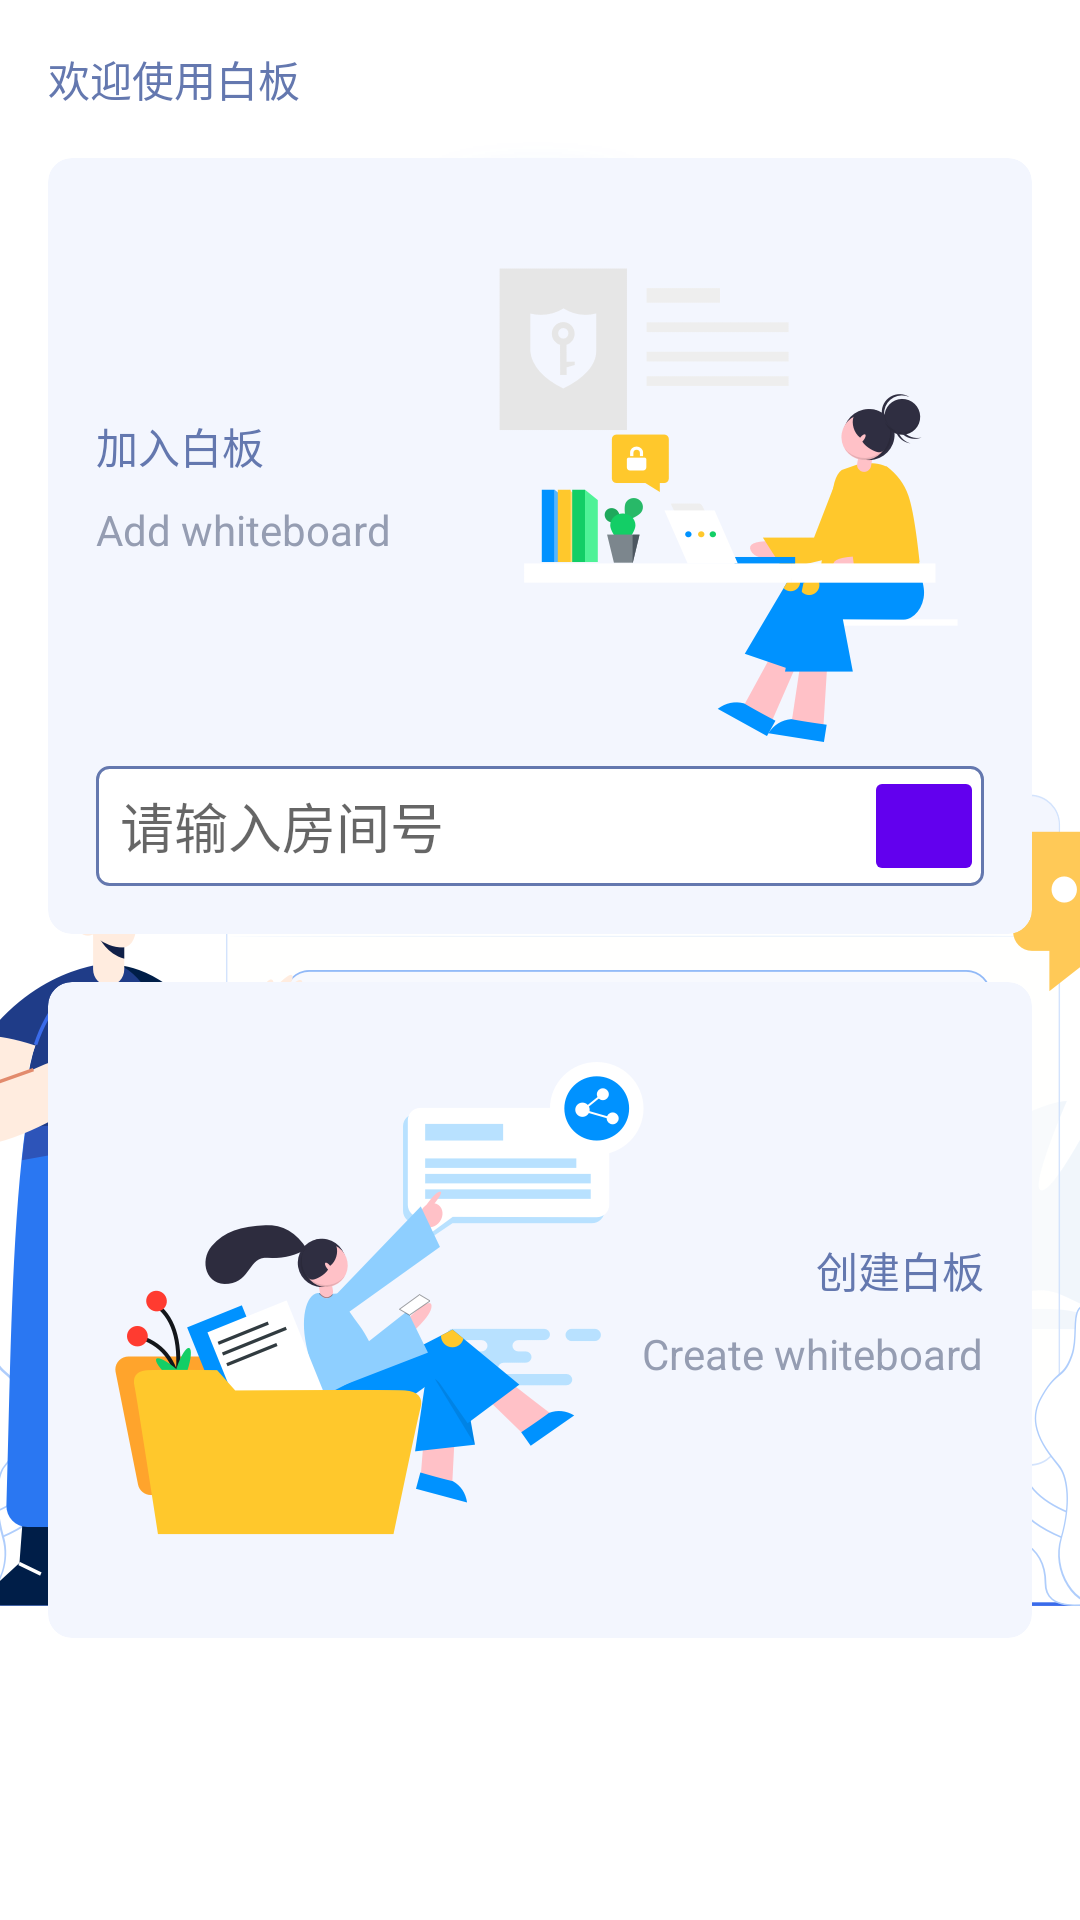

Produce the Android XML layout that renders to this screen, including the resource entries it uses.
<!-- AndroidManifest.xml: activity theme LaunchTheme -->
<!-- res/layout/activity_main.xml -->
<?xml version="1.0" encoding="utf-8"?>
<androidx.constraintlayout.widget.ConstraintLayout xmlns:android="http://schemas.android.com/apk/res/android"
    xmlns:app="http://schemas.android.com/apk/res-auto"
    xmlns:tools="http://schemas.android.com/tools"
    android:layout_width="match_parent"
    android:layout_height="match_parent"
    tools:context=".MainActivity">

    <TextView
        android:id="@+id/welcome"
        android:layout_width="wrap_content"
        android:layout_height="wrap_content"
        android:layout_marginStart="16dp"
        android:layout_marginTop="16dp"
        android:text="欢迎使用白板"
        android:textColor="@color/title_text_color"
        app:layout_constraintLeft_toLeftOf="parent"
        app:layout_constraintTop_toTopOf="parent" />

    <com.google.android.material.card.MaterialCardView
        android:id="@+id/join_card"
        android:layout_width="0dp"
        android:layout_height="wrap_content"
        android:layout_marginHorizontal="16dp"
        android:layout_marginTop="16dp"
        app:cardBackgroundColor="@color/card_bg_color"
        app:cardCornerRadius="8dp"
        app:cardElevation="0dp"
        app:contentPadding="16dp"
        app:layout_constraintEnd_toEndOf="parent"
        app:layout_constraintStart_toStartOf="parent"
        app:layout_constraintTop_toBottomOf="@id/welcome">

        <androidx.constraintlayout.widget.ConstraintLayout
            android:layout_width="match_parent"
            android:layout_height="wrap_content">

            <TextView
                android:id="@+id/join_title"
                android:layout_width="wrap_content"
                android:layout_height="wrap_content"
                android:text="加入白板"
                android:textColor="@color/title_text_color"
                app:layout_constraintBottom_toTopOf="@id/join_english"
                app:layout_constraintHorizontal_weight="1"
                app:layout_constraintStart_toStartOf="parent"
                app:layout_constraintTop_toTopOf="parent"
                app:layout_constraintVertical_chainStyle="packed" />

            <TextView
                android:id="@+id/join_english"
                android:layout_width="wrap_content"
                android:layout_height="wrap_content"
                android:layout_marginTop="8dp"
                android:text="Add whiteboard"
                android:textColor="@color/sub_text_color"
                app:layout_constraintBottom_toTopOf="@id/room_code"
                app:layout_constraintStart_toStartOf="parent"
                app:layout_constraintTop_toBottomOf="@id/join_title" />

            <ImageView
                android:id="@+id/join_icon"
                android:layout_width="0dp"
                android:layout_height="wrap_content"
                android:src="@mipmap/join_room_bg"
                app:layout_constraintBottom_toTopOf="@id/room_code"
                app:layout_constraintEnd_toEndOf="parent"
                app:layout_constraintHorizontal_weight="1"
                app:layout_constraintTop_toTopOf="parent" />

            <LinearLayout
                android:id="@+id/room_code"
                android:layout_width="0dp"
                android:layout_height="wrap_content"
                android:background="@drawable/edit_background"
                android:gravity="center_vertical"
                android:orientation="horizontal"
                app:layout_constraintBottom_toBottomOf="parent"
                app:layout_constraintEnd_toEndOf="parent"
                app:layout_constraintStart_toStartOf="parent">

                <androidx.appcompat.widget.AppCompatEditText
                    android:id="@+id/room_code_input"
                    android:layout_width="0dp"
                    android:layout_height="wrap_content"
                    android:layout_marginStart="8dp"
                    android:layout_weight="1"
                    android:background="@null"
                    android:hint="请输入房间号" />

                <androidx.appcompat.widget.AppCompatImageButton
                    android:id="@+id/join_button"
                    style="@style/WhiteBoardActionButton"
                    app:srcCompat="@drawable/ic_baseline_east_24" />
            </LinearLayout>

        </androidx.constraintlayout.widget.ConstraintLayout>
    </com.google.android.material.card.MaterialCardView>

    <com.google.android.material.card.MaterialCardView
        android:id="@+id/create_card"
        android:layout_width="0dp"
        android:layout_height="wrap_content"
        android:layout_marginHorizontal="16dp"
        android:layout_marginTop="16dp"
        app:cardBackgroundColor="@color/card_bg_color"
        app:cardCornerRadius="8dp"
        app:cardElevation="0dp"
        app:contentPadding="16dp"
        app:layout_constraintEnd_toEndOf="parent"
        app:layout_constraintStart_toStartOf="parent"
        app:layout_constraintTop_toBottomOf="@id/join_card">

        <androidx.constraintlayout.widget.ConstraintLayout
            android:layout_width="match_parent"
            android:layout_height="wrap_content">

            <ImageView
                android:id="@+id/create_icon"
                android:layout_width="0dp"
                android:layout_height="wrap_content"
                android:src="@mipmap/create_room_bg"
                app:layout_constraintHorizontal_weight="1"
                app:layout_constraintStart_toStartOf="parent"
                app:layout_constraintTop_toTopOf="parent" />

            <TextView
                android:id="@+id/create_title"
                android:layout_width="0dp"
                android:layout_height="wrap_content"
                android:text="创建白板"
                android:textAlignment="viewEnd"
                android:textColor="@color/title_text_color"
                app:layout_constraintBottom_toTopOf="@id/create_english"
                app:layout_constraintEnd_toEndOf="parent"
                app:layout_constraintHorizontal_weight="1"
                app:layout_constraintTop_toTopOf="parent"
                app:layout_constraintVertical_chainStyle="packed" />

            <TextView
                android:id="@+id/create_english"
                android:layout_width="wrap_content"
                android:layout_height="wrap_content"
                android:layout_marginTop="8dp"
                android:text="Create whiteboard"
                android:textColor="@color/sub_text_color"
                app:layout_constraintBottom_toBottomOf="parent"
                app:layout_constraintEnd_toEndOf="parent"
                app:layout_constraintTop_toBottomOf="@id/create_title" />

        </androidx.constraintlayout.widget.ConstraintLayout>

    </com.google.android.material.card.MaterialCardView>

</androidx.constraintlayout.widget.ConstraintLayout>
<!-- resources referenced by this layout -->
<resources>
  <color name="card_bg_color">#FFF3F6FE</color>
  <color name="sub_text_color">#FF959DB2</color>
  <color name="title_text_color">#FF6478AF</color>
  <!-- drawable edit_background (drawable) -->
  <?xml version="1.0" encoding="utf-8"?>
  <shape xmlns:android="http://schemas.android.com/apk/res/android"
      android:shape="rectangle">
      <solid android:color="?attr/colorOnPrimary" />
      <corners android:radius="4dp" />
      <stroke
          android:width="1dp"
          android:color="@color/title_text_color" />
  
  </shape>
  <!-- mipmap create_room_bg: png bitmap (mipmap-xxhdpi, 43653 bytes) -->
  <!-- mipmap join_room_bg: png bitmap (mipmap-xxhdpi, 28456 bytes) -->
  <style name="WhiteBoardActionButton" parent="Widget.AppCompat.ImageButton">
          <item name="android:layout_width">40dp</item>
          <item name="android:layout_height">40dp</item>
          <item name="backgroundTint">@color/btn_bg_color_selector</item>
      </style>
  <style name="LaunchTheme" parent="Theme.MaterialComponents.DayNight.NoActionBar">
          
          <item name="android:windowFullscreen">true</item>
          <item name="android:windowBackground">@drawable/launch_background</item>
      </style>
  <!-- drawable launch_background (drawable) -->
  <?xml version="1.0" encoding="utf-8"?>
  <layer-list xmlns:android="http://schemas.android.com/apk/res/android">
      <item android:drawable="@android:color/white" />
  
      <item
          android:left="16dp"
          android:right="16dp">
          <bitmap
              android:gravity="bottom|center_horizontal"
              android:src="@mipmap/launch_bottom" />
      </item>
  
      <item android:top="32dp">
          <bitmap
              android:gravity="top|center_horizontal"
              android:src="@mipmap/launch_top" />
      </item>
  </layer-list>
</resources>
